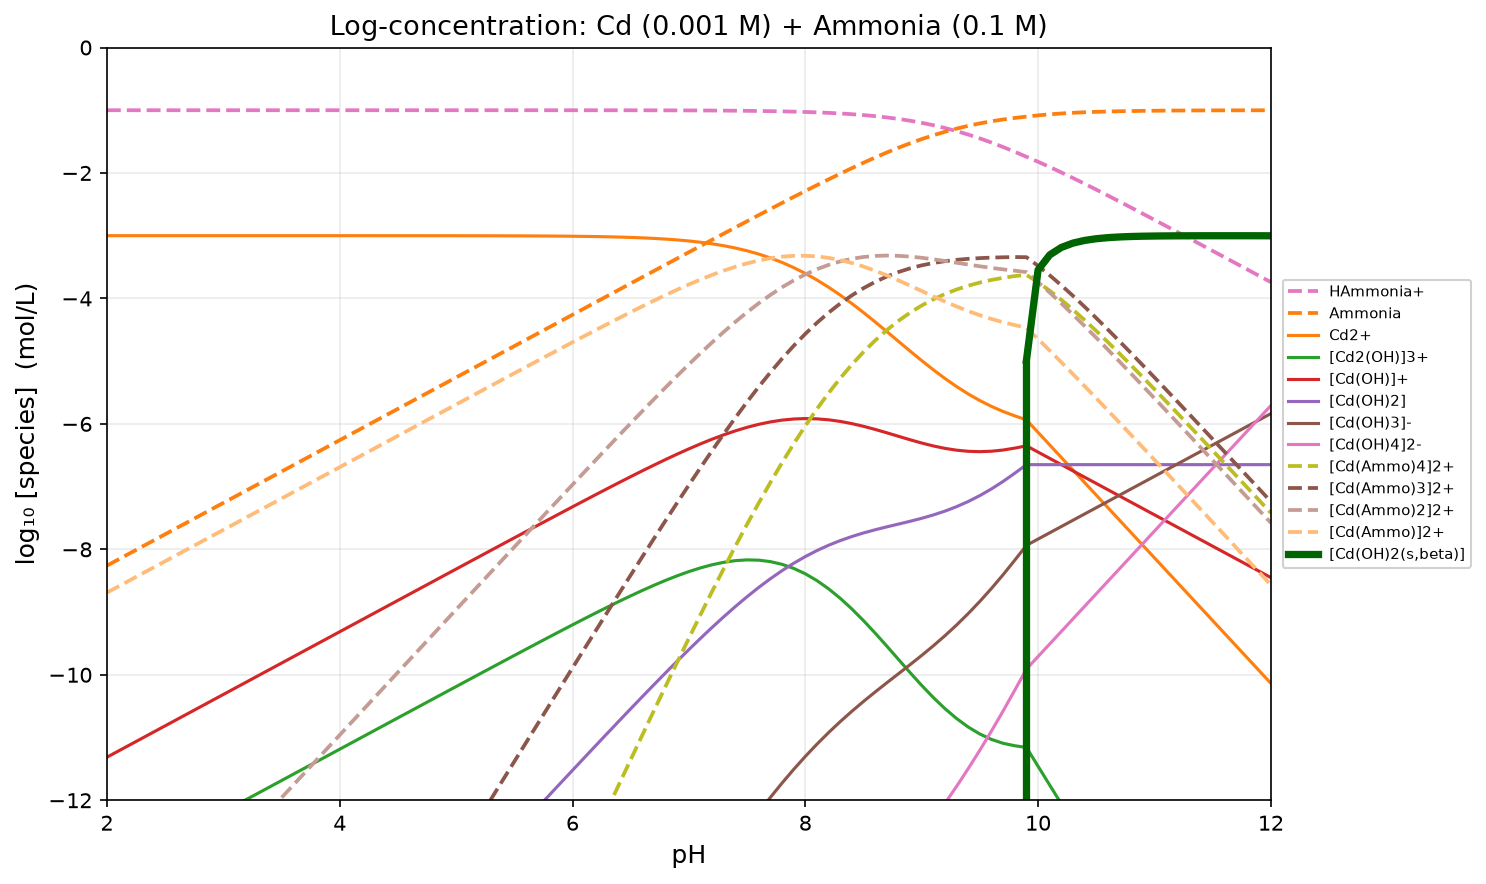

Data behind this chart, as committed beside it:
pH, H2O, HAmmonia+, Ammonia, Cd2+, [Cd2(OH)]3+, [Cd(OH)]+, [Cd(OH)2], [Cd(OH)3]-, [Cd4(OH)4]4+, [Cd(OH)4]2-, [Cd(Ammo)4]2+, [Cd(Ammo)3]2+, [Cd(Ammo)2]2+, [Cd(Ammo)]2+, [Cd(OH)2(s,beta)]
2, -2.200000e-01, -1.000000e+00, -8.260000e+00, -3.000001e+00, -1.318617e+01, -1.131383e+01, -1.951383e+01, -2.870000e+01, -3.637235e+01, -3.857235e+01, -2.932000e+01, -2.188000e+01, -1.496000e+01, -8.690001e+00, -5.000000e+01
2.1, -2.200000e-01, -1.000000e+00, -8.160000e+00, -3.000001e+00, -1.308617e+01, -1.121383e+01, -1.931383e+01, -2.840000e+01, -3.597235e+01, -3.817235e+01, -2.892000e+01, -2.158000e+01, -1.476000e+01, -8.590001e+00, -5.000000e+01
2.2, -2.200000e-01, -1.000000e+00, -8.060000e+00, -3.000001e+00, -1.298618e+01, -1.111383e+01, -1.911383e+01, -2.810000e+01, -3.557235e+01, -3.777235e+01, -2.852000e+01, -2.128000e+01, -1.456000e+01, -8.490001e+00, -5.000000e+01
2.3, -2.200000e-01, -1.000000e+00, -7.960000e+00, -3.000002e+00, -1.288618e+01, -1.101383e+01, -1.891383e+01, -2.780000e+01, -3.517235e+01, -3.737235e+01, -2.812000e+01, -2.098000e+01, -1.436000e+01, -8.390002e+00, -5.000000e+01
2.4, -2.200000e-01, -1.000000e+00, -7.860000e+00, -3.000002e+00, -1.278618e+01, -1.091383e+01, -1.871383e+01, -2.750000e+01, -3.477235e+01, -3.697235e+01, -2.772000e+01, -2.068000e+01, -1.416000e+01, -8.290002e+00, -5.000000e+01
2.5, -2.200000e-01, -1.000000e+00, -7.760000e+00, -3.000003e+00, -1.268618e+01, -1.081383e+01, -1.851383e+01, -2.720000e+01, -3.437236e+01, -3.657235e+01, -2.732000e+01, -2.038000e+01, -1.396000e+01, -8.190003e+00, -5.000000e+01
2.6, -2.200000e-01, -1.000000e+00, -7.660000e+00, -3.000004e+00, -1.258618e+01, -1.071383e+01, -1.831383e+01, -2.690000e+01, -3.397236e+01, -3.617235e+01, -2.692000e+01, -2.008000e+01, -1.376000e+01, -8.090004e+00, -5.000000e+01
2.7, -2.200000e-01, -1.000000e+00, -7.560000e+00, -3.000004e+00, -1.248618e+01, -1.061383e+01, -1.811383e+01, -2.660000e+01, -3.357236e+01, -3.577235e+01, -2.652001e+01, -1.978000e+01, -1.356000e+01, -7.990005e+00, -5.000000e+01
2.8, -2.200000e-01, -1.000000e+00, -7.460000e+00, -3.000006e+00, -1.238618e+01, -1.051383e+01, -1.791383e+01, -2.630001e+01, -3.317237e+01, -3.537235e+01, -2.612001e+01, -1.948001e+01, -1.336001e+01, -7.890006e+00, -5.000000e+01
2.9, -2.200000e-01, -1.000000e+00, -7.360000e+00, -3.000007e+00, -1.228619e+01, -1.041383e+01, -1.771383e+01, -2.600001e+01, -3.277237e+01, -3.497235e+01, -2.572001e+01, -1.918001e+01, -1.316001e+01, -7.790007e+00, -5.000000e+01
3, -2.200000e-01, -1.000000e+00, -7.260000e+00, -3.000009e+00, -1.218619e+01, -1.031384e+01, -1.751384e+01, -2.570001e+01, -3.237238e+01, -3.457235e+01, -2.532001e+01, -1.888001e+01, -1.296001e+01, -7.690009e+00, -5.000000e+01
3.1, -2.200000e-01, -1.000000e+00, -7.160000e+00, -3.000011e+00, -1.208620e+01, -1.021384e+01, -1.731384e+01, -2.540001e+01, -3.197239e+01, -3.417236e+01, -2.492001e+01, -1.858001e+01, -1.276001e+01, -7.590012e+00, -5.000000e+01
3.2, -2.200000e-01, -1.000001e+00, -7.060001e+00, -3.000014e+00, -1.198620e+01, -1.011384e+01, -1.711384e+01, -2.510001e+01, -3.157240e+01, -3.377236e+01, -2.452002e+01, -1.828002e+01, -1.256002e+01, -7.490015e+00, -5.000000e+01
3.3, -2.200000e-01, -1.000001e+00, -6.960001e+00, -3.000018e+00, -1.188621e+01, -1.001385e+01, -1.691385e+01, -2.480002e+01, -3.117242e+01, -3.337236e+01, -2.412002e+01, -1.798002e+01, -1.236002e+01, -7.390018e+00, -5.000000e+01
3.4, -2.200000e-01, -1.000001e+00, -6.860001e+00, -3.000022e+00, -1.178622e+01, -9.913850e+00, -1.671385e+01, -2.450002e+01, -3.077243e+01, -3.297237e+01, -2.372003e+01, -1.768002e+01, -1.216002e+01, -7.290023e+00, -5.000000e+01
3.5, -2.200000e-01, -1.000001e+00, -6.760001e+00, -3.000028e+00, -1.168623e+01, -9.813855e+00, -1.651386e+01, -2.420003e+01, -3.037246e+01, -3.257237e+01, -2.332003e+01, -1.738003e+01, -1.196003e+01, -7.190029e+00, -5.000000e+01
3.6, -2.200000e-01, -1.000001e+00, -6.660001e+00, -3.000035e+00, -1.158624e+01, -9.713863e+00, -1.631386e+01, -2.390004e+01, -2.997249e+01, -3.217238e+01, -2.292004e+01, -1.708004e+01, -1.176004e+01, -7.090037e+00, -5.000000e+01
3.7, -2.200000e-01, -1.000002e+00, -6.560002e+00, -3.000045e+00, -1.148626e+01, -9.613872e+00, -1.611387e+01, -2.360004e+01, -2.957252e+01, -3.177239e+01, -2.252005e+01, -1.678005e+01, -1.156005e+01, -6.990046e+00, -5.000000e+01
3.8, -2.200000e-01, -1.000002e+00, -6.460002e+00, -3.000056e+00, -1.138628e+01, -9.513883e+00, -1.591388e+01, -2.330006e+01, -2.917257e+01, -3.137240e+01, -2.212006e+01, -1.648006e+01, -1.136006e+01, -6.890058e+00, -5.000000e+01
3.9, -2.200000e-01, -1.000003e+00, -6.360003e+00, -3.000071e+00, -1.128631e+01, -9.413898e+00, -1.571390e+01, -2.300007e+01, -2.877263e+01, -3.097242e+01, -2.172008e+01, -1.618008e+01, -1.116008e+01, -6.790073e+00, -5.000000e+01
4, -2.200000e-01, -1.000003e+00, -6.260003e+00, -3.000089e+00, -1.118635e+01, -9.313916e+00, -1.551392e+01, -2.270009e+01, -2.837270e+01, -3.057243e+01, -2.132010e+01, -1.588010e+01, -1.096010e+01, -6.690092e+00, -5.000000e+01
4.1, -2.200000e-01, -1.000004e+00, -6.160004e+00, -3.000112e+00, -1.108640e+01, -9.213939e+00, -1.531394e+01, -2.240011e+01, -2.797279e+01, -3.017246e+01, -2.092013e+01, -1.558012e+01, -1.076012e+01, -6.590116e+00, -5.000000e+01
4.2, -2.200000e-01, -1.000005e+00, -6.060005e+00, -3.000141e+00, -1.098645e+01, -9.113968e+00, -1.511397e+01, -2.210014e+01, -2.757291e+01, -2.977249e+01, -2.052016e+01, -1.528016e+01, -1.056015e+01, -6.490146e+00, -5.000000e+01
4.3, -2.200000e-01, -1.000007e+00, -5.960007e+00, -3.000177e+00, -1.088653e+01, -9.014005e+00, -1.491400e+01, -2.180018e+01, -2.717305e+01, -2.937252e+01, -2.012020e+01, -1.498020e+01, -1.036019e+01, -6.390184e+00, -5.000000e+01
4.4, -2.200000e-01, -1.000008e+00, -5.860008e+00, -3.000223e+00, -1.078662e+01, -8.914051e+00, -1.471405e+01, -2.150022e+01, -2.677324e+01, -2.897257e+01, -1.972026e+01, -1.468025e+01, -1.016024e+01, -6.290231e+00, -5.000000e+01
4.5, -2.200000e-01, -1.000010e+00, -5.760010e+00, -3.000281e+00, -1.068673e+01, -8.814108e+00, -1.451411e+01, -2.120028e+01, -2.637347e+01, -2.857263e+01, -1.932032e+01, -1.438031e+01, -9.960302e+00, -6.190291e+00, -5.000000e+01
4.6, -2.200000e-01, -1.000013e+00, -5.660013e+00, -3.000354e+00, -1.058688e+01, -8.714181e+00, -1.431418e+01, -2.090035e+01, -2.597376e+01, -2.817270e+01, -1.892041e+01, -1.408039e+01, -9.760380e+00, -6.090367e+00, -5.000000e+01
4.7, -2.200000e-01, -1.000016e+00, -5.560016e+00, -3.000445e+00, -1.048706e+01, -8.614273e+00, -1.411427e+01, -2.060045e+01, -2.557413e+01, -2.777279e+01, -1.852051e+01, -1.378049e+01, -9.560478e+00, -5.990462e+00, -5.000000e+01
4.8, -2.200000e-01, -1.000021e+00, -5.460021e+00, -3.000561e+00, -1.038729e+01, -8.514388e+00, -1.391439e+01, -2.030056e+01, -2.517459e+01, -2.737291e+01, -1.812064e+01, -1.348062e+01, -9.360602e+00, -5.890581e+00, -5.000000e+01
4.9, -2.200000e-01, -1.000026e+00, -5.360026e+00, -3.000706e+00, -1.028758e+01, -8.414533e+00, -1.371453e+01, -2.000071e+01, -2.477517e+01, -2.697305e+01, -1.772081e+01, -1.318078e+01, -9.160758e+00, -5.790732e+00, -5.000000e+01
5, -2.200000e-01, -1.000033e+00, -5.260033e+00, -3.000888e+00, -1.018795e+01, -8.314716e+00, -1.351472e+01, -1.970089e+01, -2.437590e+01, -2.657323e+01, -1.732102e+01, -1.288099e+01, -8.960954e+00, -5.690921e+00, -5.000000e+01
5.1, -2.200000e-01, -1.000041e+00, -5.160041e+00, -3.001118e+00, -1.008841e+01, -8.214946e+00, -1.331495e+01, -1.940112e+01, -2.397682e+01, -2.617346e+01, -1.692128e+01, -1.258124e+01, -8.761201e+00, -5.591159e+00, -5.000000e+01
5.2, -2.200000e-01, -1.000052e+00, -5.060052e+00, -3.001408e+00, -9.988988e+00, -8.115235e+00, -1.311523e+01, -1.910141e+01, -2.357798e+01, -2.577375e+01, -1.652161e+01, -1.228156e+01, -8.561511e+00, -5.491459e+00, -5.000000e+01
5.3, -2.200000e-01, -1.000065e+00, -4.960065e+00, -3.001772e+00, -9.889716e+00, -8.015599e+00, -1.291560e+01, -1.880177e+01, -2.317943e+01, -2.537412e+01, -1.612203e+01, -1.198197e+01, -8.361902e+00, -5.391837e+00, -5.000000e+01
5.4, -2.200000e-01, -1.000082e+00, -4.860082e+00, -3.002230e+00, -9.790632e+00, -7.916057e+00, -1.271606e+01, -1.850223e+01, -2.278126e+01, -2.497457e+01, -1.572256e+01, -1.168248e+01, -8.162394e+00, -5.292312e+00, -5.000000e+01
5.5, -2.200000e-01, -1.000103e+00, -4.760103e+00, -3.002806e+00, -9.691784e+00, -7.816633e+00, -1.251663e+01, -1.820281e+01, -2.238357e+01, -2.457515e+01, -1.532322e+01, -1.138312e+01, -7.963013e+00, -5.192909e+00, -5.000000e+01
5.6, -2.200000e-01, -1.000130e+00, -4.660130e+00, -3.003531e+00, -9.593234e+00, -7.717358e+00, -1.231736e+01, -1.790353e+01, -2.198647e+01, -2.417588e+01, -1.492405e+01, -1.108392e+01, -7.763791e+00, -5.093661e+00, -5.000000e+01
5.7, -2.200000e-01, -1.000164e+00, -4.560164e+00, -3.004442e+00, -9.495058e+00, -7.618270e+00, -1.211827e+01, -1.760444e+01, -2.159012e+01, -2.377679e+01, -1.452510e+01, -1.078493e+01, -7.564770e+00, -4.994606e+00, -5.000000e+01
5.8, -2.200000e-01, -1.000206e+00, -4.460206e+00, -3.005589e+00, -9.397350e+00, -7.519416e+00, -1.191942e+01, -1.730559e+01, -2.119470e+01, -2.337793e+01, -1.412641e+01, -1.048621e+01, -7.366001e+00, -4.895795e+00, -5.000000e+01
5.9, -2.200000e-01, -1.000259e+00, -4.360259e+00, -3.007029e+00, -9.300231e+00, -7.420857e+00, -1.172086e+01, -1.700703e+01, -2.080046e+01, -2.297937e+01, -1.372807e+01, -1.018781e+01, -7.167548e+00, -4.797289e+00, -5.000000e+01
6, -2.200000e-01, -1.000326e+00, -4.260326e+00, -3.008839e+00, -9.203851e+00, -7.322667e+00, -1.152267e+01, -1.670884e+01, -2.040770e+01, -2.258118e+01, -1.333014e+01, -9.889818e+00, -6.969492e+00, -4.699166e+00, -5.000000e+01
6.1, -2.200000e-01, -1.000411e+00, -4.160411e+00, -3.011112e+00, -9.108396e+00, -7.224939e+00, -1.132494e+01, -1.641111e+01, -2.001679e+01, -2.218346e+01, -1.293275e+01, -9.592343e+00, -6.771933e+00, -4.601522e+00, -5.000000e+01
6.2, -2.200000e-01, -1.000516e+00, -4.060516e+00, -3.013964e+00, -9.014100e+00, -7.127791e+00, -1.112779e+01, -1.611396e+01, -1.962820e+01, -2.178631e+01, -1.253603e+01, -9.295513e+00, -6.574996e+00, -4.504480e+00, -5.000000e+01
6.3, -2.200000e-01, -1.000649e+00, -3.960649e+00, -3.017539e+00, -8.921252e+00, -7.031367e+00, -1.093137e+01, -1.581754e+01, -1.924250e+01, -2.138988e+01, -1.214014e+01, -8.999487e+00, -6.378838e+00, -4.408189e+00, -5.000000e+01
6.4, -2.200000e-01, -1.000816e+00, -3.860816e+00, -3.022018e+00, -8.830209e+00, -6.935846e+00, -1.073585e+01, -1.552202e+01, -1.886042e+01, -2.099436e+01, -1.174528e+01, -8.704467e+00, -6.183651e+00, -4.312834e+00, -5.000000e+01
6.5, -2.200000e-01, -1.001026e+00, -3.761026e+00, -3.027621e+00, -8.741415e+00, -6.841448e+00, -1.054145e+01, -1.522762e+01, -1.848283e+01, -2.059997e+01, -1.135172e+01, -8.410698e+00, -5.989672e+00, -4.218647e+00, -5.000000e+01
6.6, -2.200000e-01, -1.001288e+00, -3.661288e+00, -3.034619e+00, -8.655410e+00, -6.748446e+00, -1.034845e+01, -1.493462e+01, -1.811082e+01, -2.020696e+01, -1.095977e+01, -8.118483e+00, -5.797195e+00, -4.125907e+00, -5.000000e+01
6.7, -2.200000e-01, -1.001617e+00, -3.561617e+00, -3.043342e+00, -8.572857e+00, -6.657169e+00, -1.015717e+01, -1.464334e+01, -1.774571e+01, -1.981569e+01, -1.056981e+01, -7.828193e+00, -5.606576e+00, -4.034959e+00, -5.000000e+01
6.8, -2.200000e-01, -1.002029e+00, -3.462029e+00, -3.054190e+00, -8.494552e+00, -6.568017e+00, -9.968017e+00, -1.435419e+01, -1.738910e+01, -1.942654e+01, -1.018230e+01, -7.540276e+00, -5.418247e+00, -3.946219e+00, -5.000000e+01
6.9, -2.200000e-01, -1.002543e+00, -3.362543e+00, -3.067641e+00, -8.421454e+00, -6.481468e+00, -9.781468e+00, -1.406764e+01, -1.704291e+01, -1.903999e+01, -9.797812e+00, -7.255269e+00, -5.232726e+00, -3.860183e+00, -5.000000e+01
7, -2.200000e-01, -1.003185e+00, -3.263185e+00, -3.084259e+00, -8.354691e+00, -6.398087e+00, -9.598087e+00, -1.378426e+01, -1.670938e+01, -1.865660e+01, -9.416997e+00, -6.973813e+00, -5.050628e+00, -3.777444e+00, -5.000000e+01
7.1, -2.200000e-01, -1.003984e+00, -3.163984e+00, -3.104704e+00, -8.295581e+00, -6.318532e+00, -9.418532e+00, -1.350470e+01, -1.639116e+01, -1.827705e+01, -9.040639e+00, -6.696655e+00, -4.872672e+00, -3.698688e+00, -5.000000e+01
7.2, -2.200000e-01, -1.004977e+00, -3.064977e+00, -3.129729e+00, -8.245630e+00, -6.243556e+00, -9.243556e+00, -1.322973e+01, -1.609126e+01, -1.790207e+01, -8.669636e+00, -6.424659e+00, -4.699682e+00, -3.624705e+00, -5.000000e+01
7.3, -2.200000e-01, -1.006209e+00, -2.966209e+00, -3.160173e+00, -8.206520e+00, -6.174001e+00, -9.074001e+00, -1.296017e+01, -1.581304e+01, -1.753252e+01, -8.305008e+00, -6.158799e+00, -4.532591e+00, -3.556382e+00, -5.000000e+01
7.4, -2.200000e-01, -1.007733e+00, -2.867733e+00, -3.196953e+00, -8.180079e+00, -6.110781e+00, -8.910781e+00, -1.269695e+01, -1.556016e+01, -1.716930e+01, -7.947885e+00, -5.900152e+00, -4.372419e+00, -3.494686e+00, -5.000000e+01
7.5, -2.200000e-01, -1.009615e+00, -2.769615e+00, -3.241029e+00, -8.168230e+00, -6.054856e+00, -8.754856e+00, -1.244103e+01, -1.533646e+01, -1.681337e+01, -7.599488e+00, -5.649873e+00, -4.220258e+00, -3.440644e+00, -5.000000e+01
7.6, -2.200000e-01, -1.011933e+00, -2.671933e+00, -3.293367e+00, -8.172907e+00, -6.007194e+00, -8.607194e+00, -1.219337e+01, -1.514581e+01, -1.646571e+01, -7.261098e+00, -5.409166e+00, -4.077233e+00, -3.395300e+00, -5.000000e+01
7.7, -2.200000e-01, -1.014782e+00, -2.574782e+00, -3.354889e+00, -8.195950e+00, -5.968716e+00, -8.468716e+00, -1.195489e+01, -1.499190e+01, -1.612723e+01, -6.934019e+00, -5.179236e+00, -3.944454e+00, -3.359671e+00, -5.000000e+01
7.8, -2.200000e-01, -1.018279e+00, -2.478279e+00, -3.426407e+00, -8.238987e+00, -5.940235e+00, -8.340235e+00, -1.172641e+01, -1.487797e+01, -1.579875e+01, -6.619524e+00, -4.961245e+00, -3.822966e+00, -3.334686e+00, -5.000000e+01
7.9, -2.200000e-01, -1.022563e+00, -2.382563e+00, -3.508563e+00, -8.303298e+00, -5.922390e+00, -8.222390e+00, -1.150856e+01, -1.480660e+01, -1.548091e+01, -6.318816e+00, -4.756252e+00, -3.713689e+00, -3.321126e+00, -5.000000e+01
... 41 more rows
